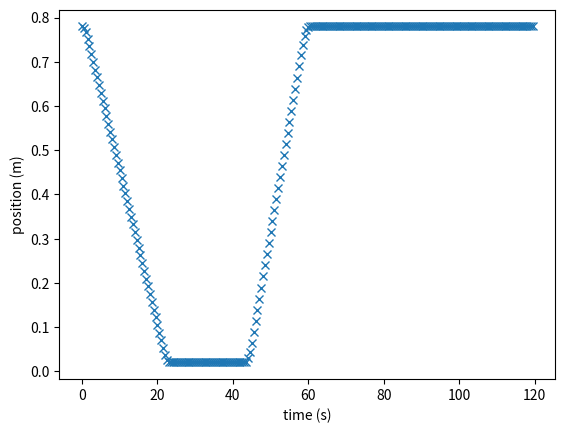

This chart was generated by the following Python code:
from __future__ import print_function

import numpy as np
import matplotlib.pyplot as plt


def make_track_1period(z_max, z_min, v_up, v_down, acc, dacc, dt):
    """
    Track for the profilometers.

    Parameters
    ----------
    z_max : float
    Highest position in meters (normally 0.).

    z_min : float
    Lowest position in meters (i.e. -0.5).

    v_up : float
    Speed move up in m/s.

    v_down : float
    Speed move down in m/s.

    acc : float
    Acceleration in m2/s.

    dacc : float
    De-acceleration in m2/s.

    dt : float
    Time interval in s.
    """

    # Positions
    z_0 = z_max
    z_1 = z_max - (0.5 * acc * (v_down / acc) ** 2)
    z_2 = z_min + (0.5 * dacc * (v_down / dacc) ** 2)

    if z_2 > z_1:
        raise ValueError(
            "Acceleration too small or uniform velocity \n"
            "too large. Change input parameters!"
        )

    z_3 = z_min
    z_4 = z_min + (0.5 * acc * (v_up / acc) ** 2)
    z_5 = z_max - (0.5 * dacc * (v_up / dacc) ** 2)

    # Times
    # t_sleep = 5
    t_1 = v_down / acc
    t_2 = t_1 + (abs(z_2 - z_1) / v_down)
    t_3 = t_2 + v_down / dacc
    t_4 = t_3 + v_up / acc
    t_5 = t_4 + (abs(z_5 - z_4) / v_up)
    # t_6 = t_5 + t_sleep
    t_total = t_5 + v_up / dacc
    # t_total = t_6

    # Arrays
    nt = np.round(t_total / dt)
    times = dt * np.arange(nt)
    positions = np.zeros_like(times)
    speeds = np.zeros_like(times)

    # Move down (acceleration)
    cond = times <= t_1
    speeds[cond] = -acc * times[cond]
    positions[cond] = z_0 - 0.5 * acc * times[cond] ** 2

    # Move down (uniform)
    cond = (times > t_1) & (times <= t_2)
    speeds[cond] = -v_down
    positions[cond] = z_1 - (v_down * (times[cond] - t_1))

    # Move down (de-accelerating)
    cond = (times > t_2) & (times <= t_3)
    t = times[cond] - t_2
    speeds[cond] = -(v_down - dacc * t)
    positions[cond] = z_2 - v_down * t + 0.5 * dacc * t ** 2

    # Move up (acceleration)
    cond = (times > t_3) & (times <= t_4)
    t = times[cond] - t_3
    speeds[cond] = acc * t
    positions[cond] = z_3 + 0.5 * acc * t ** 2

    # Move up (uniform)
    cond = (times > t_4) & (times <= t_5)
    t = times[cond] - t_4
    speeds[cond] = v_up
    positions[cond] = z_4 + (v_up * t)

    # Move up (de-acceleration)
    cond = times > t_5
    t = times[cond] - t_5
    speeds[cond] = v_up - dacc * t
    positions[cond] = z_5 + v_up * t - 0.5 * dacc * t ** 2

    return times, positions, speeds, t_total


def make_track_sleep_1period(z_max, z_min, v_up, v_down, acc, dacc, dt, t_sleep):

    """ Track for the profilometers with a sleeping time """

    # Positions
    z_0 = z_max
    z_1 = z_max - (0.5 * acc * (v_down / acc) ** 2)
    z_2 = z_min + (0.5 * dacc * (v_down / dacc) ** 2)

    if z_2 > z_1:
        raise ValueError(
            "Acceleration too small or uniform velocity \n"
            "too large. Change input parameters!"
        )

    z_3 = z_min
    z_4 = z_min + (0.5 * acc * (v_up / acc) ** 2)
    z_5 = z_max - (0.5 * dacc * (v_up / dacc) ** 2)

    # Times
    t_1 = v_down / acc
    t_2 = t_1 + (abs(z_2 - z_1) / v_down)
    t_3 = t_2 + v_down / dacc
    t_4 = t_3 + v_up / acc
    t_5 = t_4 + (abs(z_5 - z_4) / v_up)
    t_6 = t_5 + v_up / dacc
    t_total = t_6 + t_sleep

    # Arrays
    nt = np.round(t_total / dt)
    times = dt * np.arange(nt)
    positions = np.zeros_like(times)
    speeds = np.zeros_like(times)

    # Move down (acceleration)
    cond = times <= t_1
    speeds[cond] = -acc * times[cond]
    positions[cond] = z_0 - 0.5 * acc * times[cond] ** 2

    # Move down (uniform)
    cond = (times > t_1) & (times <= t_2)
    speeds[cond] = -v_down
    positions[cond] = z_1 - (v_down * (times[cond] - t_1))

    # Move down (de-accelerating)
    cond = (times > t_2) & (times <= t_3)
    t = times[cond] - t_2
    speeds[cond] = -(v_down - dacc * t)
    positions[cond] = z_2 - v_down * t + 0.5 * dacc * t ** 2

    # Move up (acceleration)
    cond = (times > t_3) & (times <= t_4)
    t = times[cond] - t_3
    speeds[cond] = acc * t
    positions[cond] = z_3 + 0.5 * acc * t ** 2

    # Move up (uniform)
    cond = (times > t_4) & (times <= t_5)
    t = times[cond] - t_4
    speeds[cond] = v_up
    positions[cond] = z_4 + (v_up * t)

    # Move up (de-acceleration)
    cond = (times > t_5) & (times <= t_6)
    t = times[cond] - t_5
    speeds[cond] = v_up - dacc * t
    positions[cond] = z_5 + v_up * t - 0.5 * dacc * t ** 2

    # Sleep time
    cond = times > t_6
    t = times[cond] - t_6
    speeds[cond] = 0.0
    positions[cond] = z_0

    return times, positions, speeds, t_total


def make_track_sleep_1period_tbottom(
    z_max, z_min, v_up, v_down, acc, dacc, dt, t_bottom, t_period=None
):
    """
    Track for the profilometers with a sleeping time at the end AND
    sleeping time at the bottom (to measure the signal at the bottom).
    """

    # Positions
    z_0 = z_max
    z_1 = z_max - (0.5 * acc * (v_down / acc) ** 2)
    z_2 = z_min + (0.5 * dacc * (v_down / dacc) ** 2)

    z_3 = z_min
    z_4 = z_min + (0.5 * acc * (v_up / acc) ** 2)
    z_5 = z_max - (0.5 * dacc * (v_up / dacc) ** 2)

    if not z_0 > z_1 > z_2 > z_3:
        print("not z_0 > z_1 > z_2 > z_3")
        print("z_0, z_1, z_2, z_3 =", z_0, z_1, z_2, z_3)
        raise ValueError(
            "Acceleration too small or uniform velocity \n"
            "too large. Change input parameters!"
        )

    if not z_3 < z_4 < z_5 < z_0:
        print("not z_3 < z_4 < z_5 < z_0")
        print("z_3, z_4, z_5, z_0 =", z_3, z_4, z_5, z_0)
        raise ValueError(
            "Acceleration too small or uniform velocity \n"
            "too large. Change input parameters!"
        )

    # Times
    t_1 = v_down / acc
    t_2 = t_1 + (abs(z_2 - z_1) / v_down)
    t_3 = t_2 + v_down / dacc
    t_4 = t_3 + t_bottom
    t_5 = t_4 + v_up / acc
    t_6 = t_5 + (abs(z_5 - z_4) / v_up)
    t_7 = t_6 + v_up / dacc

    if t_period is None:
        t_period = t_7
    elif t_period < t_7:
        raise ValueError("t_period < t_7")

    # Arrays
    nt = np.round(t_period / dt)
    t_total = nt * dt

    times = dt * np.arange(nt)
    positions = np.zeros_like(times)
    speeds = np.zeros_like(times)

    # Move down (acceleration)
    cond = times <= t_1
    speeds[cond] = -acc * times[cond]
    positions[cond] = z_0 - 0.5 * acc * times[cond] ** 2

    # Move down (uniform)
    cond = (times > t_1) & (times <= t_2)
    speeds[cond] = -v_down
    positions[cond] = z_1 - (v_down * (times[cond] - t_1))

    # Move down (de-accelerating)
    cond = (times > t_2) & (times <= t_3)
    t = times[cond] - t_2
    speeds[cond] = -(v_down - dacc * t)
    positions[cond] = z_2 - v_down * t + 0.5 * dacc * t ** 2

    # Sleep t_bottom
    cond = (times > t_3) & (times <= t_4)
    t = times[cond] - t_3
    speeds[cond] = 0.0
    positions[cond] = z_3

    # Move up (acceleration)
    cond = (times > t_4) & (times <= t_5)
    t = times[cond] - t_4
    speeds[cond] = acc * t
    positions[cond] = z_3 + 0.5 * acc * t ** 2

    # # Move up (uniform)
    cond = (times > t_5) & (times <= t_6)
    t = times[cond] - t_5
    speeds[cond] = v_up
    positions[cond] = z_4 + (v_up * t)

    # # Move up (de-acceleration)
    cond = (times > t_6) & (times <= t_7)
    t = times[cond] - t_6
    speeds[cond] = v_up - dacc * t
    positions[cond] = z_5 + v_up * t - 0.5 * dacc * t ** 2

    # # Sleep time
    cond = times > t_7
    t = times[cond] - t_6
    speeds[cond] = 0.0
    positions[cond] = z_0

    return times, positions, speeds, t_total


def concatenate(times1, positions1, speeds1, nb_periods):

    times = times1
    positions = positions1
    speeds = speeds1

    dt = times1[1] - times1[0]
    period = times1[-1] + dt

    for i in range(1, nb_periods):
        times = np.append(times, times1 + i * period)
        positions = np.append(positions, positions1)
        speeds = np.append(speeds, speeds1)

    return times, positions, speeds


if __name__ == "__main__":

    z_max = 0.78
    z_min = 0.02

    coef = 2

    v_up = 0.1 / coef
    v_down = 0.07 / coef

    acc = 0.05 / coef  # Fix acceleration
    dacc = 0.05 / coef  # Fix acceleration

    dt = 0.25 * coef
    t_exp = 100.0
    t_bottom = 10.0 * coef
    t_period = 60.0 * coef

    times1, positions1, speeds1, t_total = make_track_sleep_1period_tbottom(
        z_max, z_min, v_up, v_down, acc, dacc, dt, t_bottom, t_period
    )

    nb_periods = int(round(t_exp / t_total, 0))

    times, speeds, positions = concatenate(
        times1, speeds1, positions1, nb_periods
    )

    fig = plt.figure()
    ax = fig.gca()
    ax.set_xlabel("time (s)")
    ax.set_ylabel("position (m)")
    ax.plot(times1, positions1, "x")

    plt.show()
